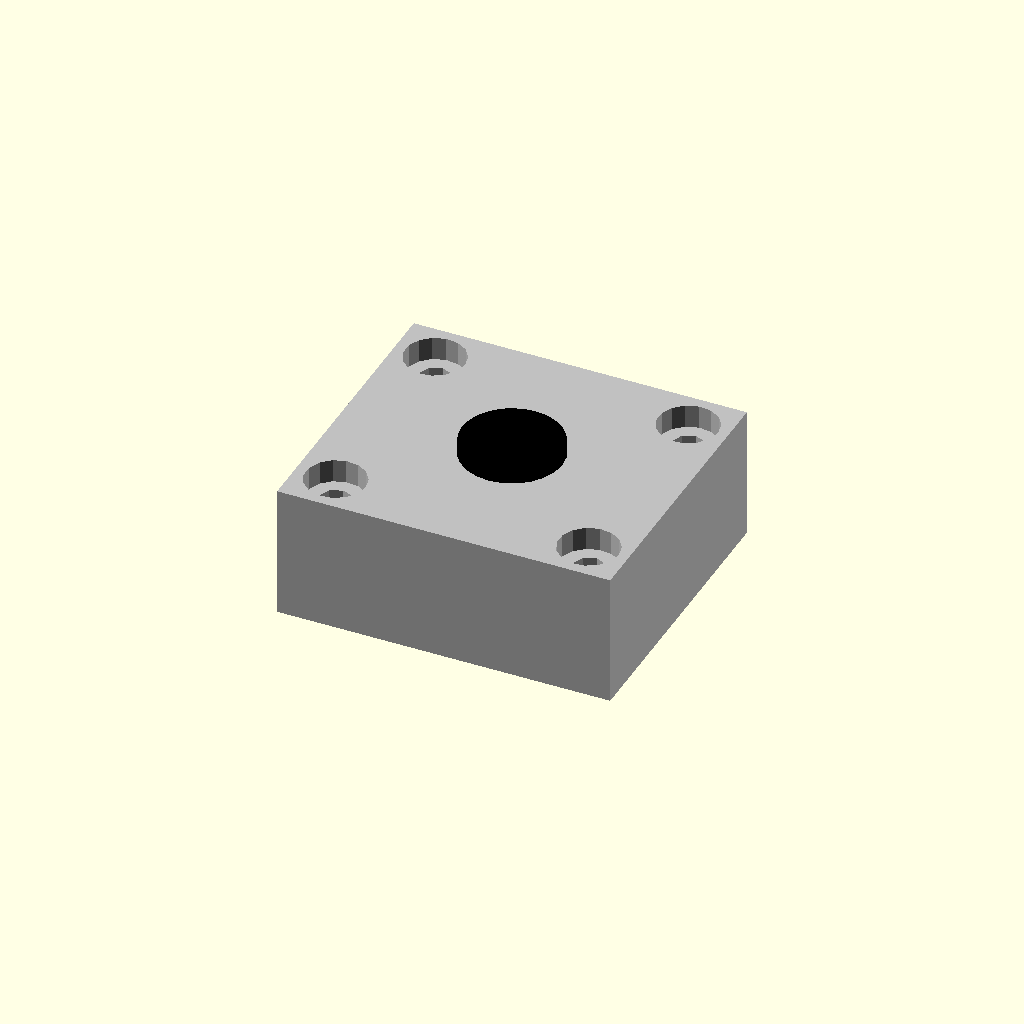
Cell 1: rendered with the file's own defaults.
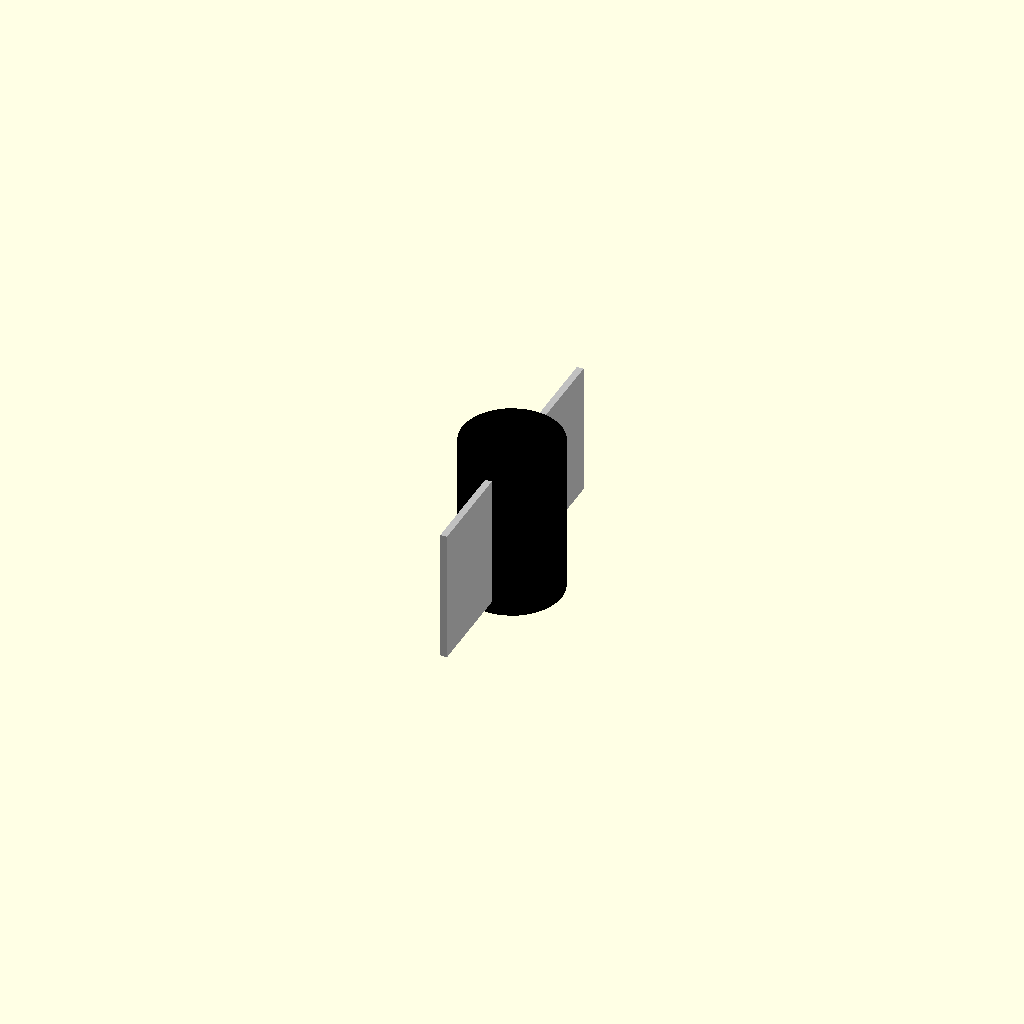
Cell 2 — block_length_mm set to 1, the other parameters unchanged.
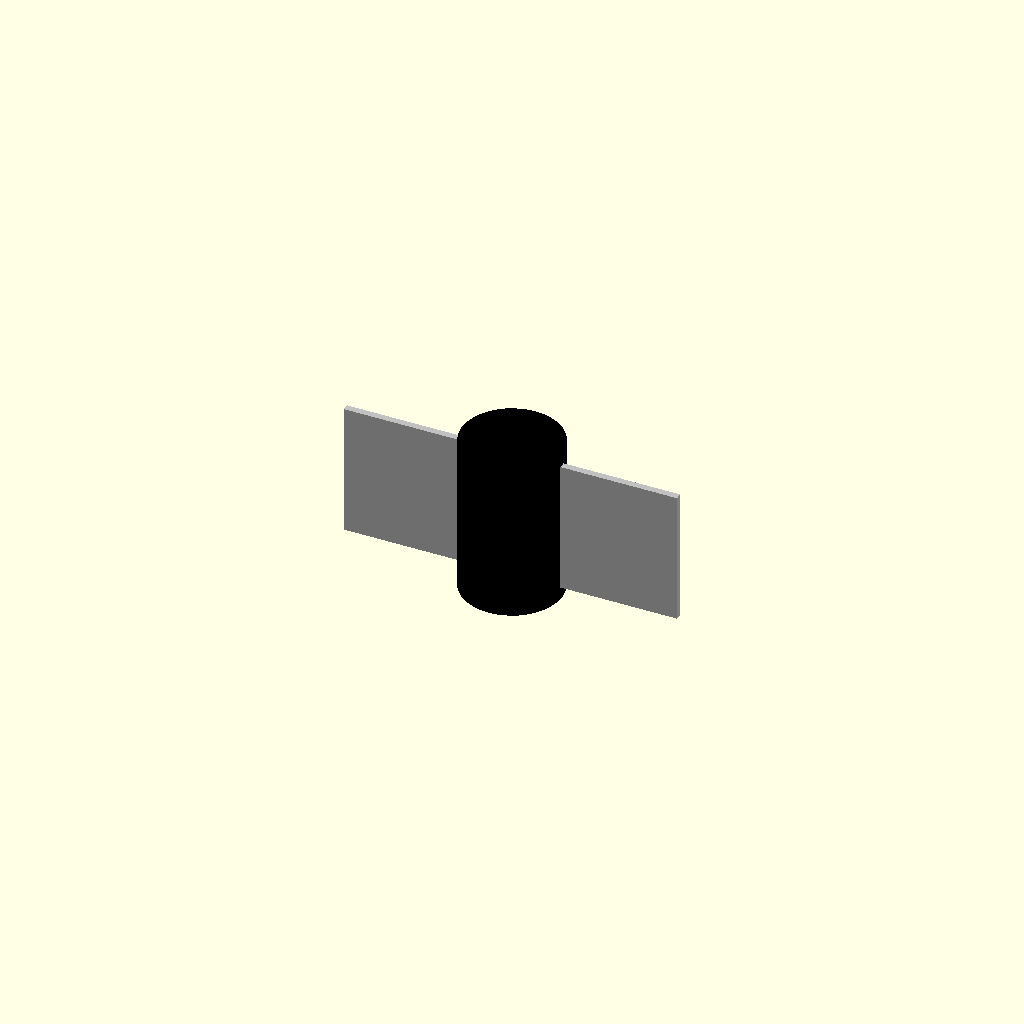
Cell 3: the same model with block_width_mm = 1.
All cells are drawn from one camera (rotation 55°, 0°, 25°, orthographic, colour scheme Cornfield), so only the parameter changes between them.
Source of the model, results/craft/scad/bearing_block__SCS16UU.scad:
// Parameters
shaft_diameter_mm = 9.0; //[4.5:18.0:0.1]
shaft_clearance_mm = 0.2; //[0.0:1.0:0.05]
shaft_bore_diameter_mm = 9.2; //[4.6:19.0:0.1]
block_length_mm = 50.0; //[25.0:100.0:1]
block_width_mm = 44.0; //[22.0:88.0:1]
block_height_mm = 20.0; //[10.0:40.0:1]
mount_hole_count = 4; //[2:8:1]
mount_hole_diameter_mm = 5.0; //[2.5:10.0:0.1]
mount_hole_edge_margin_mm = 6.0; //[3.0:12.0:0.5]
mount_hole_spacing_x_mm = 38.0; //[19.0:76.0:1]
mount_hole_spacing_y_mm = 32.0; //[16.0:64.0:1]
insert_outer_diameter_mm = 15.0; //[7.5:30.0:0.1]
insert_length_mm = 24.0; //[12.0:48.0:1]
insert_fit_clearance_mm = 0.1; //[0.0:0.5:0.05]
retention_lip_thickness_mm = 1.5; //[0.5:3.0:0.1]
retention_lip_radial_mm = 1.0; //[0.5:3.0:0.1]
counterbore_diameter_mm = 9.0; //[6.0:16.0:0.1]
counterbore_depth_mm = 3.0; //[1.0:8.0:0.5]
overlap_mm = 1.0; //[0.5:2.0:0.1]

// SCS Bearing Block
module scs_bearing_block() {
  color("Silver") {
    difference() {
      // Main block
      translate([0, 0, 0])
        cube([block_length_mm, block_width_mm, block_height_mm], center=true);
      // Shaft bore
      translate([0, 0, 0])
        cylinder(h=block_height_mm + 2*overlap_mm, r=shaft_bore_diameter_mm/2, center=true);
      // Insert pocket with retention lip
      difference() {
        translate([0, 0, 0])
          cylinder(h=insert_length_mm + 2*overlap_mm, r=(insert_outer_diameter_mm + insert_fit_clearance_mm)/2, center=true);
        translate([0, 0, block_height_mm/2 - retention_lip_thickness_mm/2])
          cylinder(h=retention_lip_thickness_mm + overlap_mm, r=((insert_outer_diameter_mm + insert_fit_clearance_mm) - 2*retention_lip_radial_mm)/2, center=true);
      }
      // Mounting holes
      scs_bearing_block_hole_positions();
    }
  }
}

// Linear Bearing
module linear_bearing() {
  color("Black") {
    translate([0, 0, 0])
      cylinder(h=insert_length_mm, r=insert_outer_diameter_mm/2, center=true);
  }
}

// SBR Bearing Block
module sbr_bearing_block() {
  color("DimGray") {
    difference() {
      // Main block
      translate([0, 0, 0])
        cube([block_length_mm, block_width_mm, block_height_mm], center=true);
      // Shaft bore
      translate([0, 0, 0])
        cylinder(h=block_height_mm + 2*overlap_mm, r=shaft_bore_diameter_mm/2, center=true);
      // Insert pocket with retention lip
      difference() {
        translate([0, 0, 0])
          cylinder(h=insert_length_mm + 2*overlap_mm, r=(insert_outer_diameter_mm + insert_fit_clearance_mm)/2, center=true);
        translate([0, 0, block_height_mm/2 - retention_lip_thickness_mm/2])
          cylinder(h=retention_lip_thickness_mm + overlap_mm, r=((insert_outer_diameter_mm + insert_fit_clearance_mm) - 2*retention_lip_radial_mm)/2, center=true);
      }
      // Mounting holes
      sbr_bearing_block_hole_positions();
    }
  }
}

// SCS Bearing Block Assembly
module scs_bearing_block_assembly() {
  scs_bearing_block();
  translate([0, 0, 0])
    linear_bearing();
}

// SCS Bearing Block Hole Positions
module scs_bearing_block_hole_positions() {
  color("Silver") {
    for (x = [-1, 1])
      for (y = [-1, 1]) {
        translate([x * mount_hole_spacing_x_mm/2, y * mount_hole_spacing_y_mm/2, 0])
          cylinder(h=block_height_mm + 2*overlap_mm, r=mount_hole_diameter_mm/2, center=true);
        translate([x * mount_hole_spacing_x_mm/2, y * mount_hole_spacing_y_mm/2, block_height_mm/2 - counterbore_depth_mm/2])
          cylinder(h=counterbore_depth_mm + overlap_mm, r=counterbore_diameter_mm/2, center=true);
      }
  }
}

// SBR Bearing Block Hole Positions
module sbr_bearing_block_hole_positions() {
  color("Silver") {
    for (x = [-1, 1])
      for (y = [-1, 1]) {
        translate([x * mount_hole_spacing_x_mm/2, y * mount_hole_spacing_y_mm/2, 0])
          cylinder(h=block_height_mm + 2*overlap_mm, r=mount_hole_diameter_mm/2, center=true);
        translate([x * mount_hole_spacing_x_mm/2, y * mount_hole_spacing_y_mm/2, block_height_mm/2 - counterbore_depth_mm/2])
          cylinder(h=counterbore_depth_mm + overlap_mm, r=counterbore_diameter_mm/2, center=true);
      }
  }
}

// Assembly
module assembly() {
  scs_bearing_block_assembly();
}

assembly();
Customizer parameters (derived from the source; name, type, default, range or options):
shaft_diameter_mm: number, default 9, range 0.1 to 4.5, step 18
shaft_clearance_mm: number, default 0.2, range 0 to 0.05, step 1
shaft_bore_diameter_mm: number, default 9.2, range 0.1 to 4.6, step 19
block_length_mm: number, default 50, range 1 to 25, step 100
block_width_mm: number, default 44, range 1 to 22, step 88
block_height_mm: number, default 20, range 1 to 10, step 40
mount_hole_count: number, default 4, range 1 to 2, step 8
mount_hole_diameter_mm: number, default 5, range 0.1 to 2.5, step 10
mount_hole_edge_margin_mm: number, default 6, range 0.5 to 3, step 12
mount_hole_spacing_x_mm: number, default 38, range 1 to 19, step 76
mount_hole_spacing_y_mm: number, default 32, range 1 to 16, step 64
insert_outer_diameter_mm: number, default 15, range 0.1 to 7.5, step 30
insert_length_mm: number, default 24, range 1 to 12, step 48
insert_fit_clearance_mm: number, default 0.1, range 0 to 0.05, step 0.5
retention_lip_thickness_mm: number, default 1.5, range 0.1 to 0.5, step 3
retention_lip_radial_mm: number, default 1, range 0.1 to 0.5, step 3
counterbore_diameter_mm: number, default 9, range 0.1 to 6, step 16
counterbore_depth_mm: number, default 3, range 0.5 to 1, step 8
overlap_mm: number, default 1, range 0.1 to 0.5, step 2
